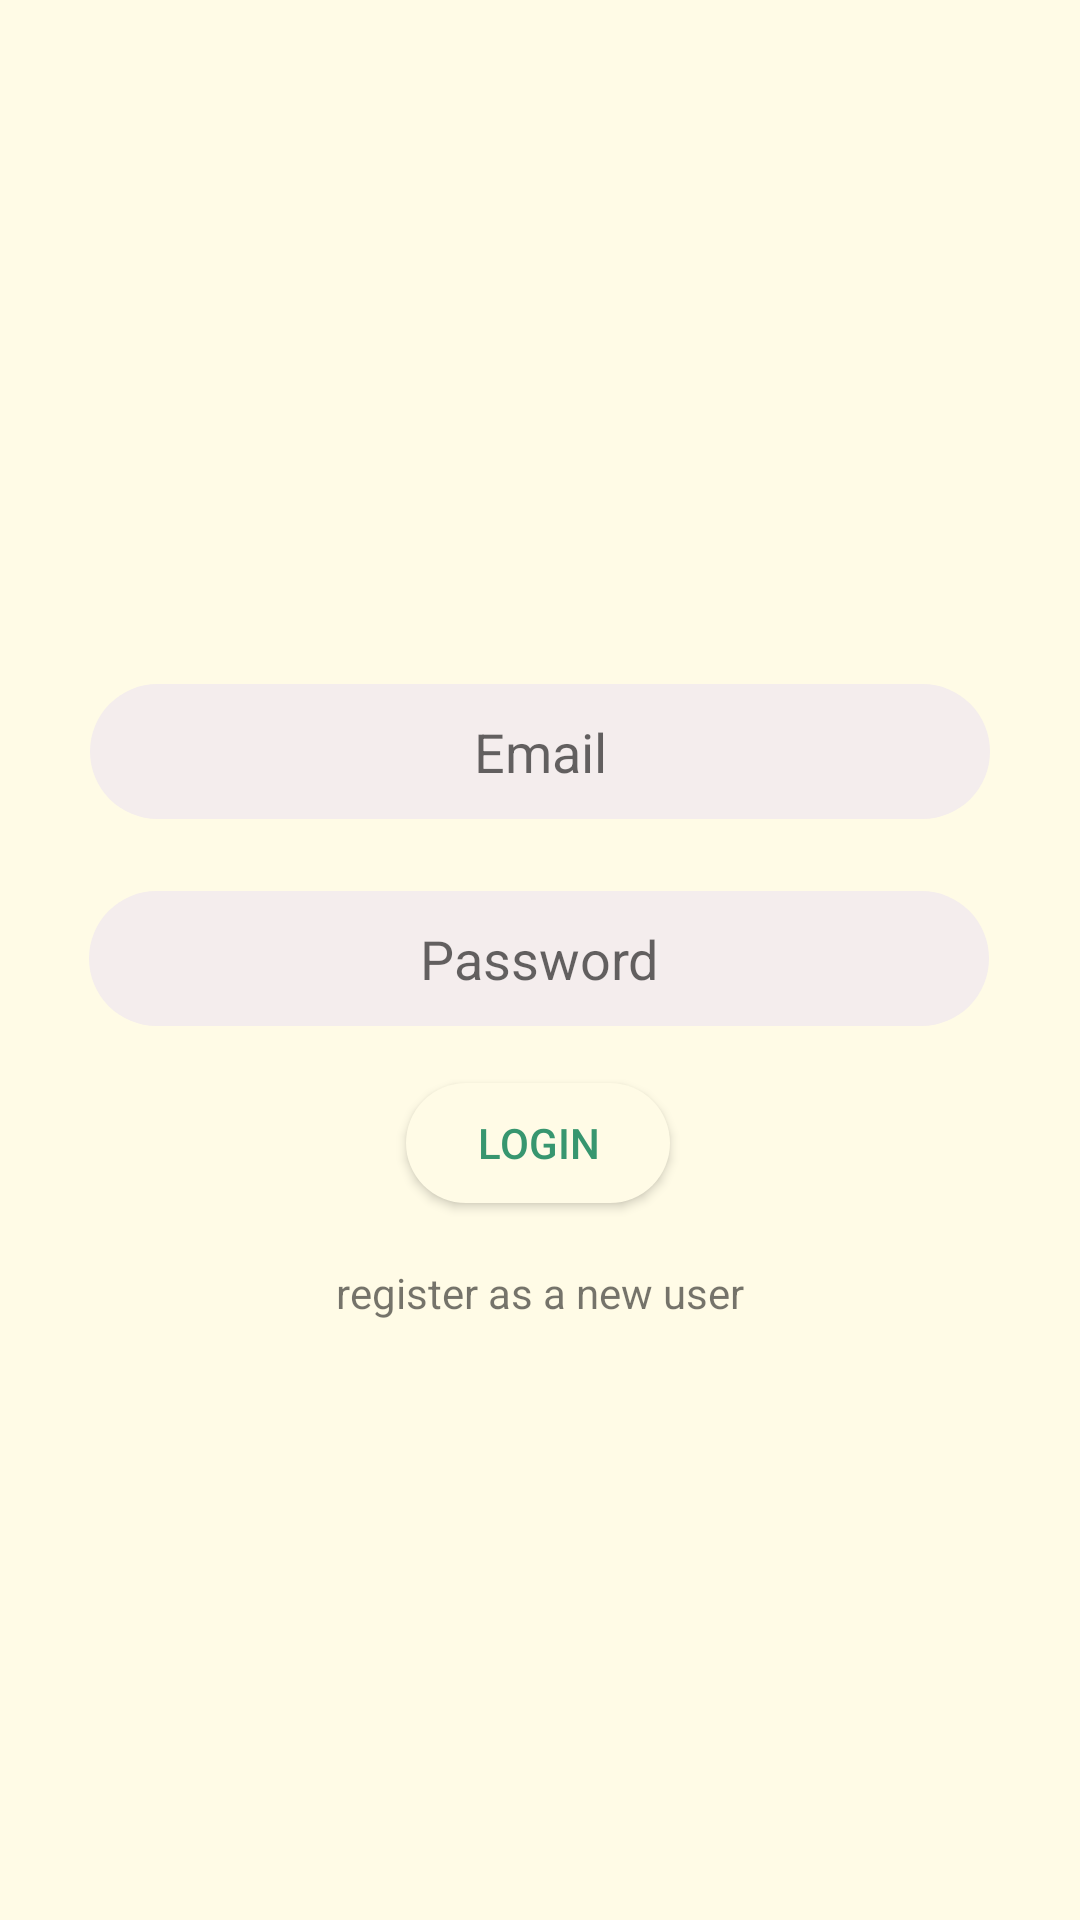

Reconstruct the res/layout file that produces this screen, plus the resources it refers to.
<!-- AndroidManifest.xml: application theme AppTheme -->
<!-- res/layout/new_login.xml -->
<?xml version="1.0" encoding="utf-8"?>
<androidx.constraintlayout.widget.ConstraintLayout xmlns:android="http://schemas.android.com/apk/res/android"
    xmlns:app="http://schemas.android.com/apk/res-auto"
    xmlns:tools="http://schemas.android.com/tools"
    android:layout_width="match_parent"
    android:layout_height="match_parent"
    android:background="#FFFBE6">

    <EditText
        android:id="@+id/Known_Email"
        android:layout_width="300dp"
        android:layout_height="45dp"
        android:layout_marginTop="228dp"
        android:background="@drawable/curves"
        android:gravity="center_horizontal|center_vertical"
        android:hint="@string/email"
        android:inputType="textEmailAddress"
        app:layout_constraintEnd_toEndOf="parent"
        app:layout_constraintHorizontal_bias="0.498"
        app:layout_constraintStart_toStartOf="parent"
        app:layout_constraintTop_toTopOf="parent" />

    <EditText
        android:id="@+id/Known_password"
        android:layout_width="300dp"
        android:layout_height="45dp"
        android:layout_marginTop="24dp"
        android:background="@drawable/curves"
        android:gravity="center_horizontal|center_vertical"
        android:hint="@string/password"
        android:inputType="textPassword"
        app:layout_constraintEnd_toEndOf="parent"
        app:layout_constraintHorizontal_bias="0.497"
        app:layout_constraintStart_toStartOf="parent"
        app:layout_constraintTop_toBottomOf="@+id/Known_Email" />

    <Button
        android:id="@+id/Log_in"
        android:layout_width="wrap_content"
        android:layout_height="40dp"
        android:textColor="#37966F"
        android:background="@drawable/curves_only_sendbutton"
        android:text="@string/login"
        app:layout_constraintBottom_toBottomOf="parent"
        app:layout_constraintEnd_toEndOf="parent"
        app:layout_constraintHorizontal_bias="0.498"
        app:layout_constraintStart_toStartOf="parent"
        app:layout_constraintTop_toBottomOf="@+id/Known_password"
        app:layout_constraintVertical_bias="0.073" />

    <TextView
        android:id="@+id/Sign_in"
        android:layout_width="wrap_content"
        android:layout_height="wrap_content"
        android:text="@string/register_as_a_new_user"
        app:layout_constraintBottom_toBottomOf="parent"
        app:layout_constraintEnd_toEndOf="parent"
        app:layout_constraintStart_toStartOf="parent"
        app:layout_constraintTop_toBottomOf="@+id/Log_in"
        app:layout_constraintVertical_bias="0.092" />

</androidx.constraintlayout.widget.ConstraintLayout>
<!-- resources referenced by this layout -->
<resources>
  <!-- drawable curves (drawable) -->
  <?xml version="1.0" encoding="utf-8"?>
  <shape xmlns:android="http://schemas.android.com/apk/res/android"
      android:shape="rectangle" >
      <solid android:color="#F4EDED"/>
      <corners android:radius="56dp"/>
  </shape>
  <!-- drawable curves_only_sendbutton (drawable) -->
  <?xml version="1.0" encoding="utf-8"?>
  <shape xmlns:android="http://schemas.android.com/apk/res/android"
      android:shape="rectangle">
      <solid android:color="#FFFBE6"/>
      <corners android:radius="56dp"/>
  
  </shape>
  <string name="email">Email</string>
  <string name="login">Login</string>
  <string name="password">Password</string>
  <string name="register_as_a_new_user">register as a new user</string>
  <style name="AppTheme" parent="Theme.AppCompat.Light.DarkActionBar">
          
          <item name="colorPrimary">#344955</item>
          <item name="colorPrimaryDark">#000000</item>
          <item name="colorAccent">#000000</item>
      </style>
</resources>
